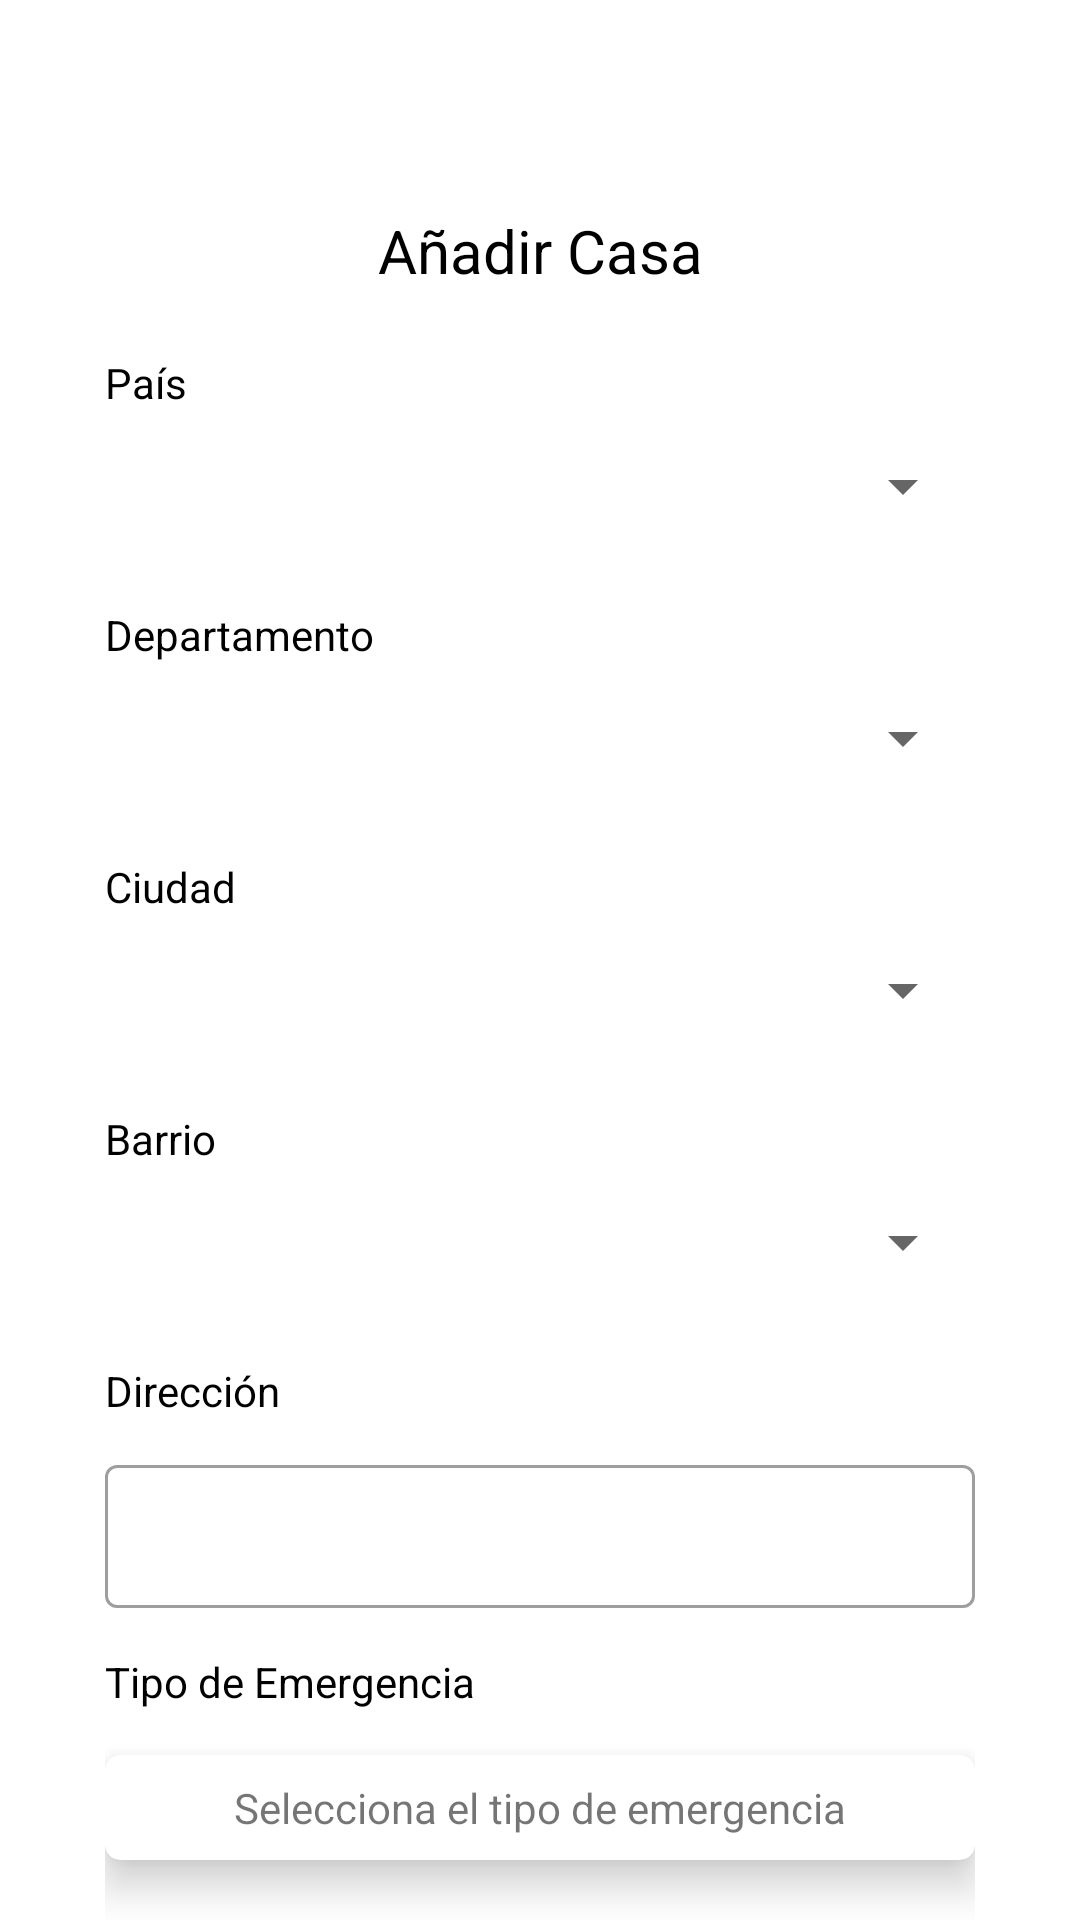

Layout XML and referenced resources for this Android screen:
<!-- AndroidManifest.xml: application theme Theme.AlarmSystemApp -->
<!-- res/layout/fragment_houses.xml -->
<?xml version="1.0" encoding="utf-8"?>
<androidx.constraintlayout.widget.ConstraintLayout xmlns:android="http://schemas.android.com/apk/res/android"
    xmlns:tools="http://schemas.android.com/tools"
    xmlns:app="http://schemas.android.com/apk/res-auto"
    android:layout_width="match_parent"
    android:layout_height="match_parent"
    android:paddingRight="35dp"
    android:paddingLeft="35dp"
    tools:context=".activities.HousesFragment">

    <ImageButton
        android:id="@+id/btnBack"
        android:layout_width="wrap_content"
        android:layout_height="wrap_content"
        android:layout_marginTop="20dp"
        android:layout_marginEnd="20dp"
        android:backgroundTint="@android:color/transparent"
        android:clickable="true"
        android:src="@drawable/ic_baseline_arrow_back_24"
        app:layout_constraintEnd_toStartOf="@+id/labelHouses"
        app:layout_constraintTop_toTopOf="parent" />


    <TextView
        android:id="@+id/labelHouses"
        android:layout_width="184dp"
        android:layout_height="23dp"
        android:layout_marginTop="70dp"
        android:text="Añadir Casa"
        android:textAlignment="center"
        android:textColor="@color/black_1000"
        android:textSize="20sp"
        app:layout_constraintEnd_toEndOf="parent"
        app:layout_constraintStart_toStartOf="parent"
        app:layout_constraintTop_toTopOf="parent" />



    <TextView
        android:id="@+id/labelCountry"
        android:layout_width="match_parent"
        android:layout_height="wrap_content"
        android:layout_marginTop="25dp"
        android:text="País"
        android:textColor="@color/black_1000"
        app:layout_constraintEnd_toEndOf="parent"
        app:layout_constraintStart_toStartOf="parent"
        app:layout_constraintTop_toBottomOf="@+id/labelHouses" />


    <Spinner
        android:id="@+id/houseCountry"
        android:layout_width="match_parent"
        android:layout_height="50dp"
        style="@style/Widget.MaterialComponents.TextInputLayout.OutlinedBox.Dense"
        app:layout_constraintEnd_toEndOf="parent"
        app:layout_constraintStart_toStartOf="parent"
        app:layout_constraintTop_toBottomOf="@+id/labelCountry"/>

    <TextView
        android:id="@+id/labelDepartment"
        android:layout_width="match_parent"
        android:layout_height="wrap_content"
        android:layout_marginTop="15dp"
        android:text="Departamento"
        android:textColor="@color/black_1000"
        app:layout_constraintEnd_toEndOf="parent"
        app:layout_constraintStart_toStartOf="parent"
        app:layout_constraintTop_toBottomOf="@+id/houseCountry" />


    <Spinner
        android:id="@+id/houseDepartment"
        android:layout_width="match_parent"
        android:layout_height="50dp"
        style="@style/Widget.MaterialComponents.TextInputLayout.OutlinedBox.Dense"
        app:layout_constraintEnd_toEndOf="parent"
        app:layout_constraintStart_toStartOf="parent"
        app:layout_constraintTop_toBottomOf="@+id/labelDepartment"/>


    <TextView
        android:id="@+id/labelCity"
        android:layout_width="match_parent"
        android:layout_height="wrap_content"
        android:layout_marginTop="15dp"
        android:text="Ciudad"
        android:textColor="@color/black_1000"
        app:layout_constraintEnd_toEndOf="parent"
        app:layout_constraintStart_toStartOf="parent"
        app:layout_constraintTop_toBottomOf="@+id/houseDepartment" />


    <Spinner
        android:id="@+id/houseCity"
        android:layout_width="match_parent"
        android:layout_height="50dp"
        style="@style/Widget.MaterialComponents.TextInputLayout.OutlinedBox.Dense"
        app:layout_constraintEnd_toEndOf="parent"
        app:layout_constraintStart_toStartOf="parent"
        app:layout_constraintTop_toBottomOf="@+id/labelCity"/>

    <TextView
        android:id="@+id/labelDistrict"
        android:layout_width="match_parent"
        android:layout_height="wrap_content"
        android:layout_marginTop="15dp"
        android:text="Barrio"
        android:textColor="@color/black_1000"
        app:layout_constraintEnd_toEndOf="parent"
        app:layout_constraintStart_toStartOf="parent"
        app:layout_constraintTop_toBottomOf="@+id/houseCity" />


    <Spinner
        android:id="@+id/houseDistrict"
        android:layout_width="match_parent"
        android:layout_height="50dp"
        style="@style/Widget.MaterialComponents.TextInputLayout.OutlinedBox.Dense"
        app:layout_constraintEnd_toEndOf="parent"
        app:layout_constraintStart_toStartOf="parent"
        app:layout_constraintTop_toBottomOf="@+id/labelDistrict"/>

    <TextView
        android:id="@+id/labelAddress"
        android:layout_width="match_parent"
        android:layout_height="wrap_content"
        android:layout_marginTop="15dp"
        android:text="Dirección"
        android:textColor="@color/black_1000"
        app:layout_constraintEnd_toEndOf="parent"
        app:layout_constraintStart_toStartOf="parent"
        app:layout_constraintTop_toBottomOf="@+id/houseDistrict" />


    <com.google.android.material.textfield.TextInputLayout
        android:id="@+id/houseAddress"
        style="@style/Widget.MaterialComponents.TextInputLayout.OutlinedBox.Dense"
        android:layout_width="match_parent"
        android:layout_height="wrap_content"
        android:layout_marginTop="10dp"
        app:layout_constraintEnd_toEndOf="parent"
        app:layout_constraintStart_toStartOf="parent"
        app:layout_constraintTop_toBottomOf="@+id/labelAddress">

        <com.google.android.material.textfield.TextInputEditText
            android:layout_width="match_parent"
            android:layout_height="wrap_content"
            android:inputType="text" />
    </com.google.android.material.textfield.TextInputLayout>


    <TextView
        android:id="@+id/labelTypeEmergencies"
        android:layout_width="match_parent"
        android:layout_height="wrap_content"
        android:layout_marginTop="15dp"
        android:text="Tipo de Emergencia"
        android:textColor="@color/black_1000"
        app:layout_constraintEnd_toEndOf="parent"
        app:layout_constraintStart_toStartOf="parent"
        app:layout_constraintTop_toBottomOf="@+id/houseAddress" />


    <com.google.android.material.card.MaterialCardView
        android:id="@+id/selectCard"
        android:layout_width="0dp"
        android:layout_height="35dp"
        app:cardBackgroundColor="@color/white_1000"
        app:cardCornerRadius="5dp"
        app:cardElevation="8dp"
        android:layout_marginTop="15dp"

        app:layout_constraintEnd_toEndOf="parent"
        app:layout_constraintStart_toStartOf="parent"
        app:layout_constraintTop_toBottomOf="@+id/labelTypeEmergencies">

        <RelativeLayout
            android:layout_width="match_parent"
            android:layout_height="match_parent">

            <TextView
                android:id="@+id/textCard"
                android:layout_width="wrap_content"
                android:layout_height="wrap_content"
                android:text="Selecciona el tipo de emergencia"
                android:layout_centerInParent="true"/>

        </RelativeLayout>
    </com.google.android.material.card.MaterialCardView>


    <com.google.android.material.button.MaterialButton
        android:id="@+id/addHouseBtn"
        android:layout_width="match_parent"
        android:layout_height="wrap_content"
        android:elevation="8dp"
        android:gravity="center"
        android:letterSpacing="0"
        android:text="Agregar"
        android:textAllCaps="false"
        android:textColor="@color/white_1000"
        android:textSize="18sp"
        app:cornerRadius="15dp"
        android:layout_marginTop="15dp"
        app:layout_constraintEnd_toEndOf="parent"
        app:layout_constraintStart_toStartOf="parent"
        app:layout_constraintTop_toBottomOf="@+id/selectCard" />


</androidx.constraintlayout.widget.ConstraintLayout>
<!-- resources referenced by this layout -->
<resources>
  <color name="black_1000">#000000</color>
  <color name="white_1000">#ffffff</color>
  <style name="Theme.AlarmSystemApp" parent="Theme.MaterialComponents.DayNight.NoActionBar">
          
          <item name="colorPrimary">@color/primaryColor</item>
          <item name="colorPrimaryVariant">@color/primaryColor</item>
          <item name="colorOnPrimary">@color/white_1000</item>
          
          <item name="colorSecondary">@color/teal_200</item>
          <item name="colorSecondaryVariant">@color/teal_700</item>
          <item name="colorOnSecondary">@color/black_1000</item>
          
          <item name="android:statusBarColor">?attr/colorPrimaryVariant</item>
          
      </style>
  <color name="primaryColor">#5DB075</color>
  <color name="teal_200">#80CBC4</color>
  <color name="teal_700">#00796B</color>
</resources>
